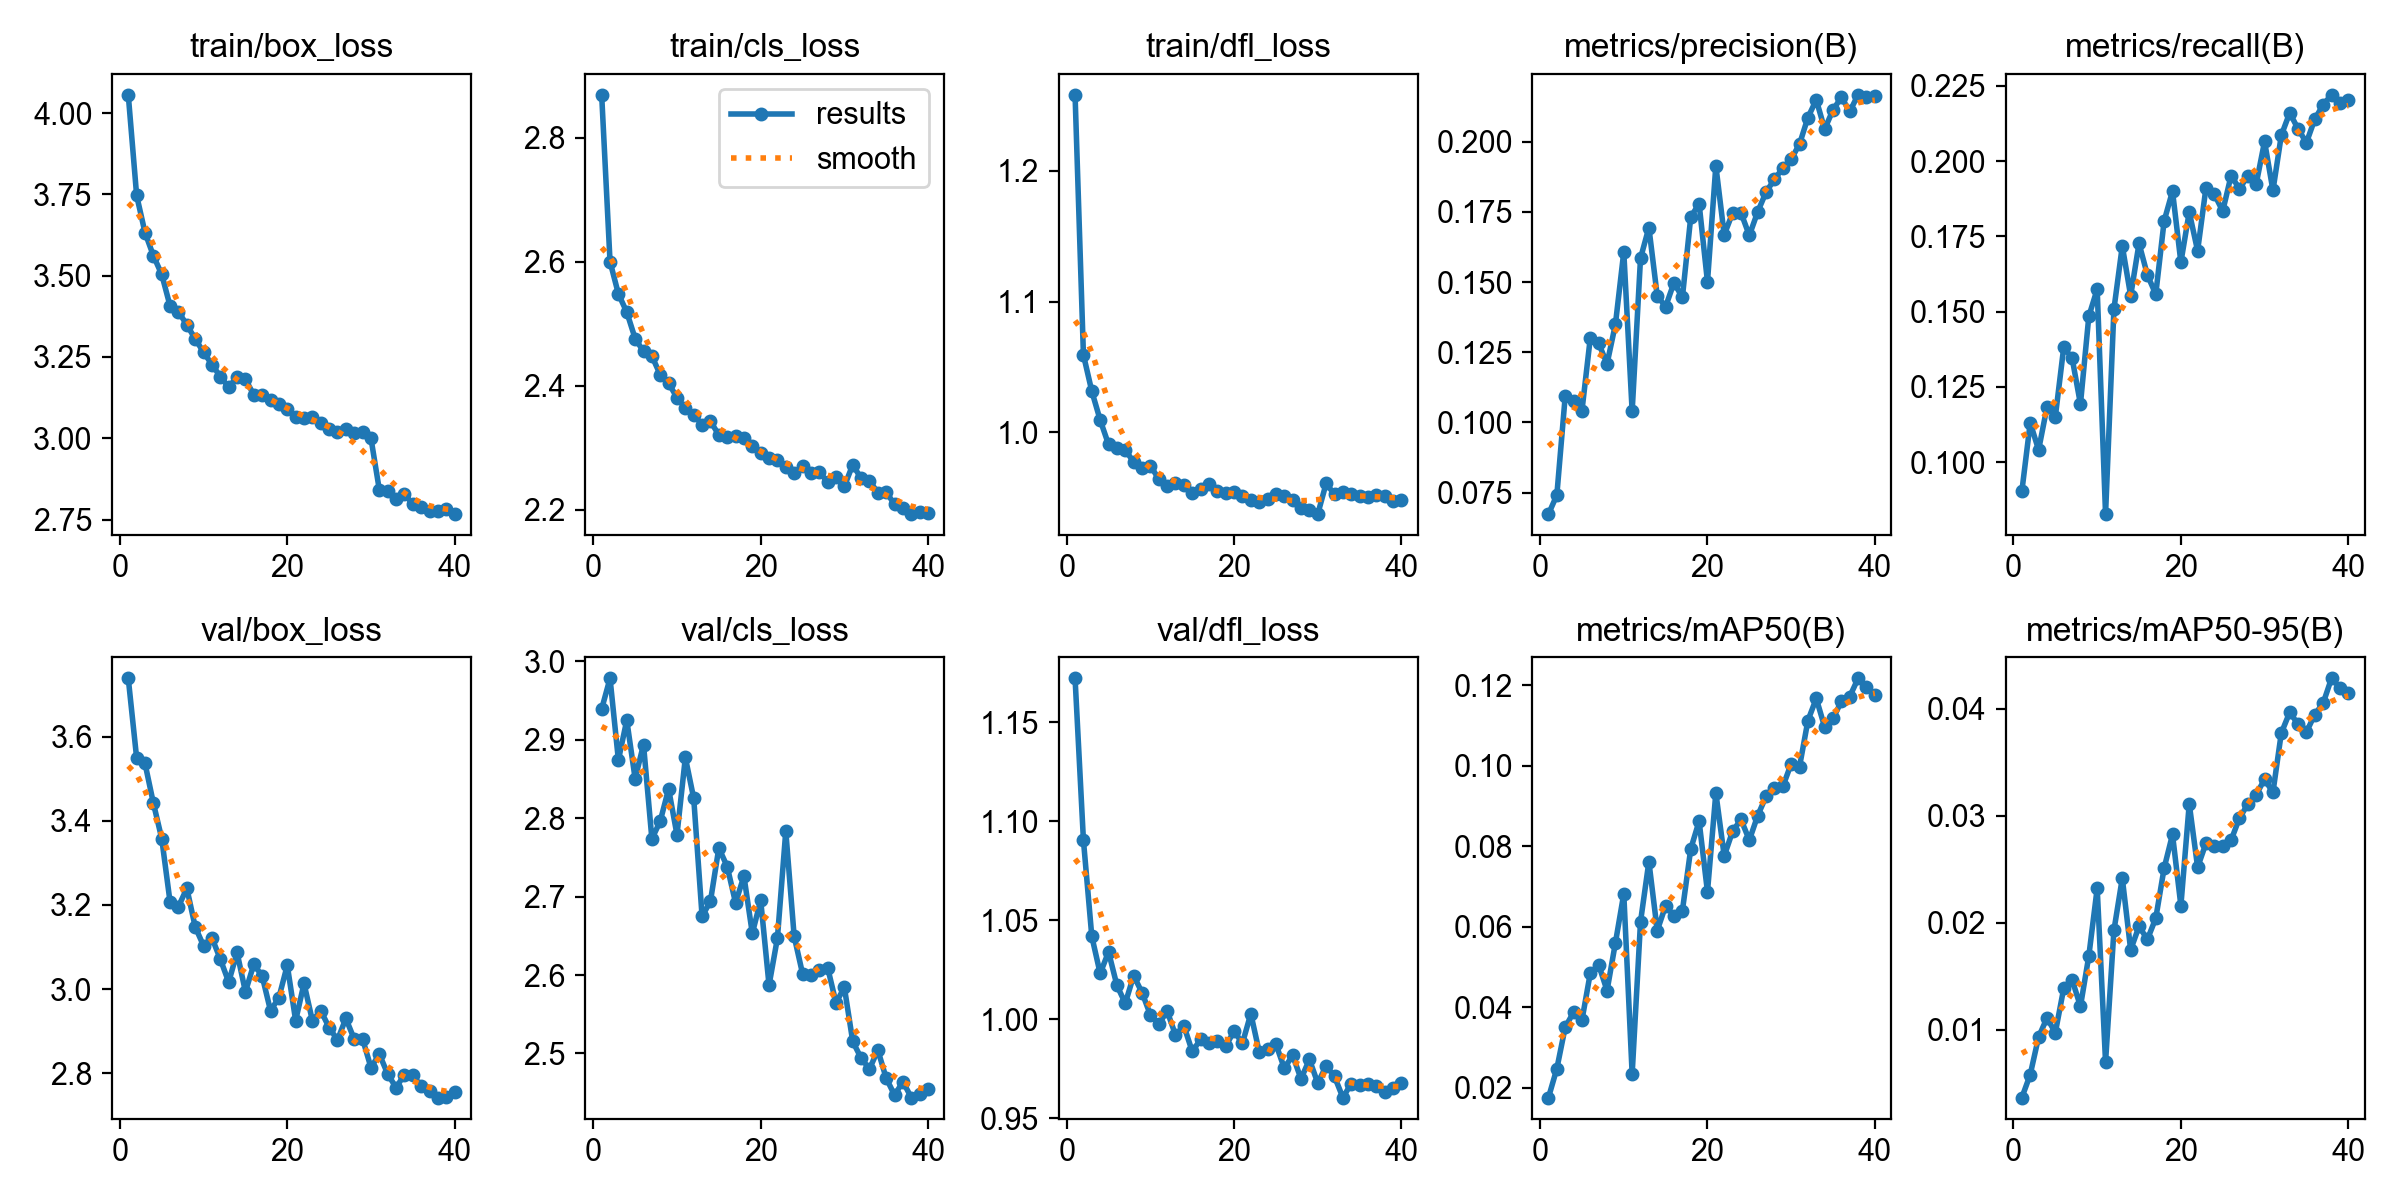

The file beside this chart, header and first rows:
epoch, time, train/box_loss, train/cls_loss, train/dfl_loss, metrics/precision(B), metrics/recall(B), metrics/mAP50(B), metrics/mAP50-95(B), val/box_loss, val/cls_loss, val/dfl_loss, lr/pg0, lr/pg1, lr/pg2
1, 365.7, 4.056, 2.869, 1.258, 0.06732, 0.09032, 0.01752, 0.00367, 3.738, 2.939, 1.172, 0.0006648, 0.0006648, 0.0006648
2, 742.6, 3.747, 2.6, 1.059, 0.07407, 0.1131, 0.0247, 0.00582, 3.549, 2.978, 1.09, 0.001298, 0.001298, 0.001298
3, 1027, 3.632, 2.548, 1.032, 0.1093, 0.104, 0.03502, 0.00933, 3.536, 2.874, 1.042, 0.001899, 0.001899, 0.001899
4, 1336, 3.562, 2.519, 1.01, 0.1077, 0.1183, 0.03871, 0.0111, 3.442, 2.925, 1.023, 0.001852, 0.001852, 0.001852
5, 1609, 3.504, 2.476, 0.9908, 0.1041, 0.1151, 0.03675, 0.00974, 3.357, 2.85, 1.034, 0.001802, 0.001802, 0.001802
6, 1850, 3.406, 2.455, 0.9878, 0.1302, 0.1381, 0.04847, 0.01386, 3.206, 2.894, 1.017, 0.001752, 0.001752, 0.001752
7, 2102, 3.389, 2.448, 0.9865, 0.1282, 0.1346, 0.05053, 0.01469, 3.196, 2.774, 1.008, 0.001703, 0.001703, 0.001703
8, 307.1, 3.349, 2.418, 0.9775, 0.1209, 0.1193, 0.04411, 0.01219, 3.24, 2.796, 1.022, 0.001654, 0.001654, 0.001654
9, 585.8, 3.305, 2.404, 0.973, 0.135, 0.1484, 0.05598, 0.01689, 3.148, 2.837, 1.013, 0.001604, 0.001604, 0.001604
10, 829.9, 3.264, 2.381, 0.9746, 0.1608, 0.1574, 0.06817, 0.02321, 3.103, 2.779, 1.002, 0.001554, 0.001554, 0.001554
11, 751.4, 3.227, 2.364, 0.9644, 0.1039, 0.08273, 0.02338, 0.00699, 3.122, 2.877, 0.9974, 0.001505, 0.001505, 0.001505
12, 1803, 3.19, 2.354, 0.9593, 0.1585, 0.1508, 0.06122, 0.01928, 3.071, 2.825, 1.004, 0.001455, 0.001455, 0.001455
13, 2251, 3.157, 2.337, 0.9611, 0.1694, 0.1718, 0.07615, 0.02416, 3.017, 2.675, 0.9921, 0.001406, 0.001406, 0.001406
14, 2539, 3.188, 2.342, 0.9596, 0.145, 0.1552, 0.05904, 0.01747, 3.087, 2.694, 0.9967, 0.001357, 0.001357, 0.001357
15, 2817, 3.181, 2.321, 0.9536, 0.1413, 0.1726, 0.06521, 0.01966, 2.994, 2.762, 0.9837, 0.001307, 0.001307, 0.001307
16, 3121, 3.134, 2.318, 0.9565, 0.1498, 0.1622, 0.06268, 0.01844, 3.059, 2.738, 0.9898, 0.001257, 0.001257, 0.001257
17, 3425, 3.134, 2.319, 0.9604, 0.1445, 0.1558, 0.06394, 0.02042, 3.031, 2.692, 0.9879, 0.001208, 0.001208, 0.001208
18, 3699, 3.118, 2.316, 0.9551, 0.1732, 0.1801, 0.07931, 0.0251, 2.949, 2.726, 0.9888, 0.001159, 0.001159, 0.001159
19, 3965, 3.105, 2.304, 0.9538, 0.178, 0.19, 0.0862, 0.02824, 2.98, 2.653, 0.9864, 0.001109, 0.001109, 0.001109
20, 4220, 3.091, 2.292, 0.9545, 0.1501, 0.1664, 0.06864, 0.02159, 3.057, 2.695, 0.994, 0.001059, 0.001059, 0.001059
21, 4464, 3.065, 2.283, 0.9517, 0.1915, 0.183, 0.09324, 0.0311, 2.925, 2.587, 0.9879, 0.00101, 0.00101, 0.00101
22, 4687, 3.063, 2.281, 0.9486, 0.1668, 0.1702, 0.07757, 0.02518, 3.014, 2.647, 1.003, 0.0009605, 0.0009605, 0.0009605
23, 4937, 3.064, 2.269, 0.9467, 0.1746, 0.1911, 0.08367, 0.02742, 2.925, 2.784, 0.9836, 0.000911, 0.000911, 0.000911
24, 5185, 3.048, 2.26, 0.949, 0.1748, 0.189, 0.08666, 0.02715, 2.949, 2.649, 0.9848, 0.0008615, 0.0008615, 0.0008615
25, 5441, 3.027, 2.27, 0.9527, 0.1666, 0.1834, 0.0815, 0.02715, 2.909, 2.602, 0.9874, 0.000812, 0.000812, 0.000812
26, 5666, 3.021, 2.259, 0.9516, 0.175, 0.1952, 0.08758, 0.0277, 2.879, 2.599, 0.9753, 0.0007625, 0.0007625, 0.0007625
27, 5897, 3.028, 2.261, 0.9484, 0.1821, 0.1908, 0.09238, 0.02978, 2.93, 2.606, 0.9817, 0.000713, 0.000713, 0.000713
28, 7055, 3.015, 2.245, 0.9424, 0.1867, 0.1951, 0.09442, 0.03106, 2.881, 2.61, 0.9699, 0.0006635, 0.0006635, 0.0006635
29, 7290, 3.019, 2.254, 0.941, 0.1906, 0.1924, 0.09483, 0.03196, 2.882, 2.565, 0.9797, 0.000614, 0.000614, 0.000614
30, 7503, 3, 2.238, 0.9376, 0.1938, 0.2065, 0.1004, 0.03339, 2.814, 2.584, 0.9678, 0.0005645, 0.0005645, 0.0005645
31, 7764, 2.841, 2.273, 0.9611, 0.1992, 0.1902, 0.09977, 0.03217, 2.846, 2.515, 0.9765, 0.000515, 0.000515, 0.000515
32, 7996, 2.836, 2.251, 0.9526, 0.2086, 0.2085, 0.1112, 0.03771, 2.798, 2.494, 0.9711, 0.0004655, 0.0004655, 0.0004655
33, 8217, 2.812, 2.247, 0.9541, 0.215, 0.216, 0.1167, 0.03964, 2.766, 2.48, 0.9604, 0.000416, 0.000416, 0.000416
34, 8439, 2.829, 2.228, 0.953, 0.2045, 0.2107, 0.1096, 0.03855, 2.797, 2.504, 0.9675, 0.0003665, 0.0003665, 0.0003665
35, 8711, 2.797, 2.229, 0.9517, 0.2114, 0.2061, 0.1118, 0.0378, 2.796, 2.468, 0.967, 0.000317, 0.000317, 0.000317
36, 8948, 2.789, 2.209, 0.9506, 0.2159, 0.2139, 0.1159, 0.03944, 2.769, 2.447, 0.9672, 0.0002675, 0.0002675, 0.0002675
37, 9200, 2.777, 2.202, 0.9519, 0.2108, 0.2187, 0.1172, 0.0405, 2.757, 2.464, 0.9665, 0.000218, 0.000218, 0.000218
38, 9429, 2.776, 2.193, 0.9516, 0.2167, 0.222, 0.1217, 0.04282, 2.742, 2.444, 0.9634, 0.0001685, 0.0001685, 0.0001685
39, 9658, 2.782, 2.197, 0.9478, 0.2159, 0.2193, 0.1194, 0.04194, 2.744, 2.448, 0.9653, 0.000119, 0.000119, 0.000119
40, 9874, 2.767, 2.195, 0.9484, 0.2162, 0.2202, 0.1176, 0.04145, 2.755, 2.455, 0.9676, 6.95e-05, 6.95e-05, 6.95e-05
